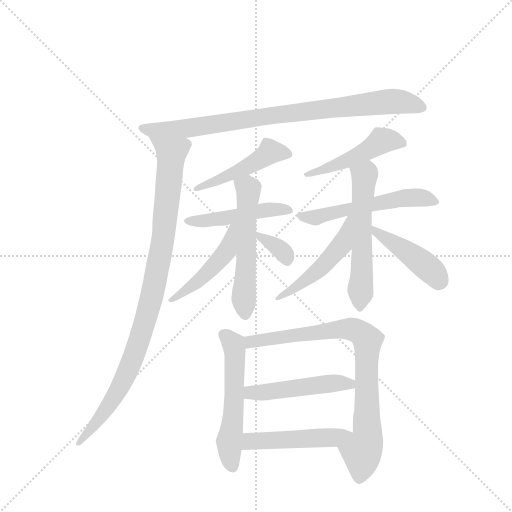
t = 0.00 s
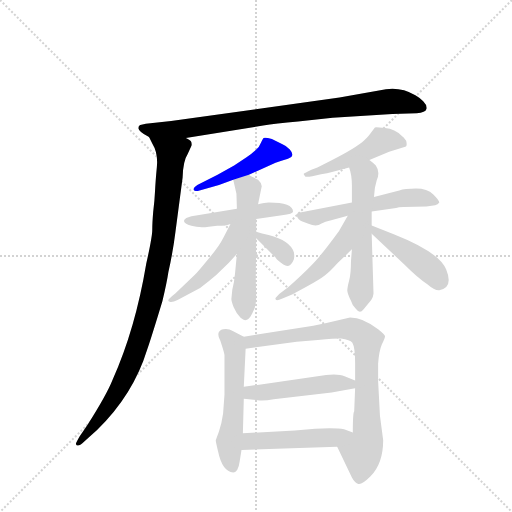
t = 2.28 s
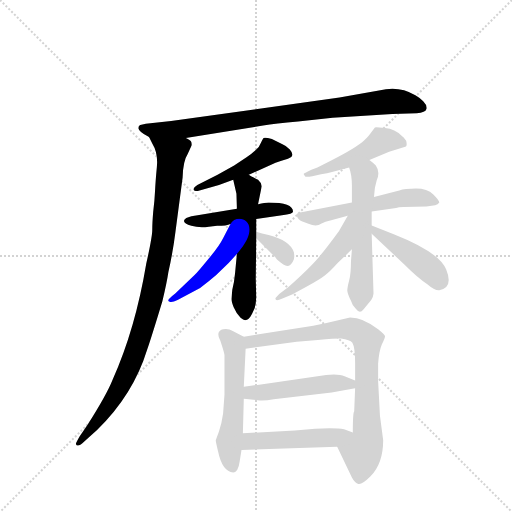
t = 4.56 s
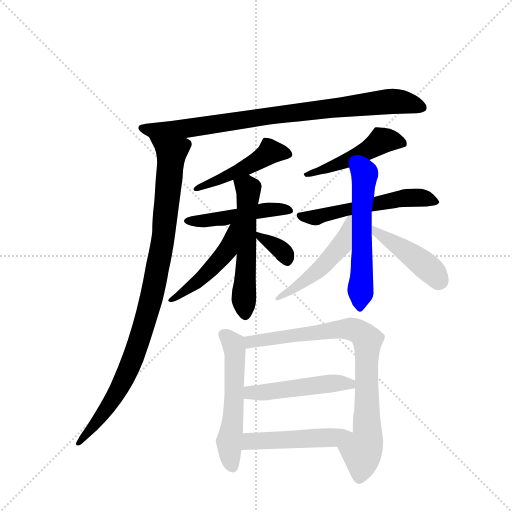
t = 6.84 s
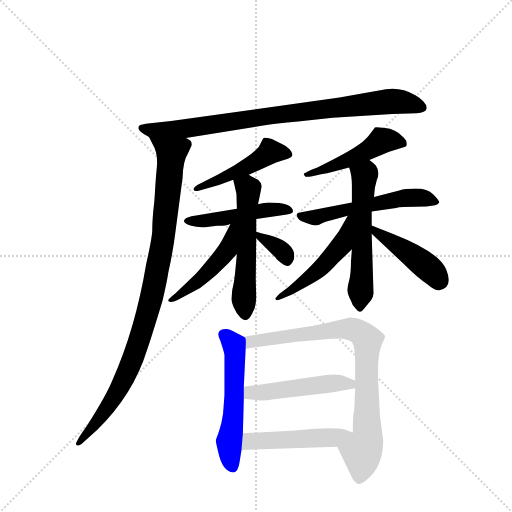
t = 9.12 s
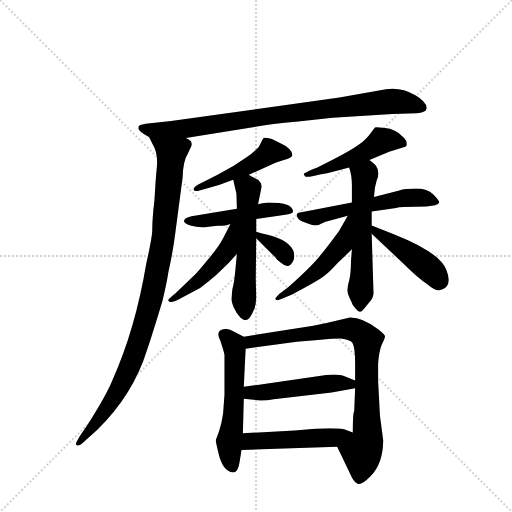
t = 11.40 s

The animated SVG that drew these frames (rendered in a browser with its animation timeline set to each time). Animation: 16 CSS @keyframes rules; one cycle of 11.40 s.

<svg version="1.1" viewBox="0 0 1024 1024" xmlns="http://www.w3.org/2000/svg">
  <g stroke="lightgray" stroke-dasharray="1,1" stroke-width="1" transform="scale(4, 4)">
    <line x1="0" y1="0" x2="256" y2="256"></line>
    <line x1="256" y1="0" x2="0" y2="256"></line>
    <line x1="128" y1="0" x2="128" y2="256"></line>
    <line x1="0" y1="128" x2="256" y2="128"></line>
  </g>
  <g transform="scale(0.92, -0.92) translate(60, -900)">
    <style type="text/css">
      
        @keyframes keyframes0 {
          from {
            stroke: blue;
            stroke-dashoffset: 870;
            stroke-width: 128;
          }
          74% {
            animation-timing-function: step-end;
            stroke: blue;
            stroke-dashoffset: 0;
            stroke-width: 128;
          }
          to {
            stroke: black;
            stroke-width: 1024;
          }
        }
        #make-me-a-hanzi-animation-0 {
          animation: keyframes0 0.9580078125s both;
          animation-delay: 0s;
          animation-timing-function: linear;
        }
      
        @keyframes keyframes1 {
          from {
            stroke: blue;
            stroke-dashoffset: 985;
            stroke-width: 128;
          }
          76% {
            animation-timing-function: step-end;
            stroke: blue;
            stroke-dashoffset: 0;
            stroke-width: 128;
          }
          to {
            stroke: black;
            stroke-width: 1024;
          }
        }
        #make-me-a-hanzi-animation-1 {
          animation: keyframes1 1.0515950520833333s both;
          animation-delay: 0.9580078125s;
          animation-timing-function: linear;
        }
      
        @keyframes keyframes2 {
          from {
            stroke: blue;
            stroke-dashoffset: 473;
            stroke-width: 128;
          }
          61% {
            animation-timing-function: step-end;
            stroke: blue;
            stroke-dashoffset: 0;
            stroke-width: 128;
          }
          to {
            stroke: black;
            stroke-width: 1024;
          }
        }
        #make-me-a-hanzi-animation-2 {
          animation: keyframes2 0.6349283854166666s both;
          animation-delay: 2.009602864583333s;
          animation-timing-function: linear;
        }
      
        @keyframes keyframes3 {
          from {
            stroke: blue;
            stroke-dashoffset: 478;
            stroke-width: 128;
          }
          61% {
            animation-timing-function: step-end;
            stroke: blue;
            stroke-dashoffset: 0;
            stroke-width: 128;
          }
          to {
            stroke: black;
            stroke-width: 1024;
          }
        }
        #make-me-a-hanzi-animation-3 {
          animation: keyframes3 0.6389973958333334s both;
          animation-delay: 2.6445312499999996s;
          animation-timing-function: linear;
        }
      
        @keyframes keyframes4 {
          from {
            stroke: blue;
            stroke-dashoffset: 559;
            stroke-width: 128;
          }
          65% {
            animation-timing-function: step-end;
            stroke: blue;
            stroke-dashoffset: 0;
            stroke-width: 128;
          }
          to {
            stroke: black;
            stroke-width: 1024;
          }
        }
        #make-me-a-hanzi-animation-4 {
          animation: keyframes4 0.7049153645833334s both;
          animation-delay: 3.283528645833333s;
          animation-timing-function: linear;
        }
      
        @keyframes keyframes5 {
          from {
            stroke: blue;
            stroke-dashoffset: 476;
            stroke-width: 128;
          }
          61% {
            animation-timing-function: step-end;
            stroke: blue;
            stroke-dashoffset: 0;
            stroke-width: 128;
          }
          to {
            stroke: black;
            stroke-width: 1024;
          }
        }
        #make-me-a-hanzi-animation-5 {
          animation: keyframes5 0.6373697916666666s both;
          animation-delay: 3.9884440104166665s;
          animation-timing-function: linear;
        }
      
        @keyframes keyframes6 {
          from {
            stroke: blue;
            stroke-dashoffset: 340;
            stroke-width: 128;
          }
          53% {
            animation-timing-function: step-end;
            stroke: blue;
            stroke-dashoffset: 0;
            stroke-width: 128;
          }
          to {
            stroke: black;
            stroke-width: 1024;
          }
        }
        #make-me-a-hanzi-animation-6 {
          animation: keyframes6 0.5266927083333334s both;
          animation-delay: 4.625813802083333s;
          animation-timing-function: linear;
        }
      
        @keyframes keyframes7 {
          from {
            stroke: blue;
            stroke-dashoffset: 481;
            stroke-width: 128;
          }
          61% {
            animation-timing-function: step-end;
            stroke: blue;
            stroke-dashoffset: 0;
            stroke-width: 128;
          }
          to {
            stroke: black;
            stroke-width: 1024;
          }
        }
        #make-me-a-hanzi-animation-7 {
          animation: keyframes7 0.6414388020833334s both;
          animation-delay: 5.152506510416666s;
          animation-timing-function: linear;
        }
      
        @keyframes keyframes8 {
          from {
            stroke: blue;
            stroke-dashoffset: 557;
            stroke-width: 128;
          }
          64% {
            animation-timing-function: step-end;
            stroke: blue;
            stroke-dashoffset: 0;
            stroke-width: 128;
          }
          to {
            stroke: black;
            stroke-width: 1024;
          }
        }
        #make-me-a-hanzi-animation-8 {
          animation: keyframes8 0.7032877604166666s both;
          animation-delay: 5.793945312499999s;
          animation-timing-function: linear;
        }
      
        @keyframes keyframes9 {
          from {
            stroke: blue;
            stroke-dashoffset: 571;
            stroke-width: 128;
          }
          65% {
            animation-timing-function: step-end;
            stroke: blue;
            stroke-dashoffset: 0;
            stroke-width: 128;
          }
          to {
            stroke: black;
            stroke-width: 1024;
          }
        }
        #make-me-a-hanzi-animation-9 {
          animation: keyframes9 0.7146809895833334s both;
          animation-delay: 6.497233072916666s;
          animation-timing-function: linear;
        }
      
        @keyframes keyframes10 {
          from {
            stroke: blue;
            stroke-dashoffset: 495;
            stroke-width: 128;
          }
          62% {
            animation-timing-function: step-end;
            stroke: blue;
            stroke-dashoffset: 0;
            stroke-width: 128;
          }
          to {
            stroke: black;
            stroke-width: 1024;
          }
        }
        #make-me-a-hanzi-animation-10 {
          animation: keyframes10 0.65283203125s both;
          animation-delay: 7.211914062499999s;
          animation-timing-function: linear;
        }
      
        @keyframes keyframes11 {
          from {
            stroke: blue;
            stroke-dashoffset: 441;
            stroke-width: 128;
          }
          59% {
            animation-timing-function: step-end;
            stroke: blue;
            stroke-dashoffset: 0;
            stroke-width: 128;
          }
          to {
            stroke: black;
            stroke-width: 1024;
          }
        }
        #make-me-a-hanzi-animation-11 {
          animation: keyframes11 0.60888671875s both;
          animation-delay: 7.864746093749999s;
          animation-timing-function: linear;
        }
      
        @keyframes keyframes12 {
          from {
            stroke: blue;
            stroke-dashoffset: 551;
            stroke-width: 128;
          }
          64% {
            animation-timing-function: step-end;
            stroke: blue;
            stroke-dashoffset: 0;
            stroke-width: 128;
          }
          to {
            stroke: black;
            stroke-width: 1024;
          }
        }
        #make-me-a-hanzi-animation-12 {
          animation: keyframes12 0.6984049479166666s both;
          animation-delay: 8.4736328125s;
          animation-timing-function: linear;
        }
      
        @keyframes keyframes13 {
          from {
            stroke: blue;
            stroke-dashoffset: 830;
            stroke-width: 128;
          }
          73% {
            animation-timing-function: step-end;
            stroke: blue;
            stroke-dashoffset: 0;
            stroke-width: 128;
          }
          to {
            stroke: black;
            stroke-width: 1024;
          }
        }
        #make-me-a-hanzi-animation-13 {
          animation: keyframes13 0.9254557291666666s both;
          animation-delay: 9.172037760416666s;
          animation-timing-function: linear;
        }
      
        @keyframes keyframes14 {
          from {
            stroke: blue;
            stroke-dashoffset: 489;
            stroke-width: 128;
          }
          61% {
            animation-timing-function: step-end;
            stroke: blue;
            stroke-dashoffset: 0;
            stroke-width: 128;
          }
          to {
            stroke: black;
            stroke-width: 1024;
          }
        }
        #make-me-a-hanzi-animation-14 {
          animation: keyframes14 0.64794921875s both;
          animation-delay: 10.097493489583332s;
          animation-timing-function: linear;
        }
      
        @keyframes keyframes15 {
          from {
            stroke: blue;
            stroke-dashoffset: 490;
            stroke-width: 128;
          }
          61% {
            animation-timing-function: step-end;
            stroke: blue;
            stroke-dashoffset: 0;
            stroke-width: 128;
          }
          to {
            stroke: black;
            stroke-width: 1024;
          }
        }
        #make-me-a-hanzi-animation-15 {
          animation: keyframes15 0.6487630208333334s both;
          animation-delay: 10.745442708333332s;
          animation-timing-function: linear;
        }
      
    </style>
    
      <path d="M 257 631 L 245 628 Q 241 627 241 622 Q 240 615 264 602 C 283 590 314 595 344 600 L 512 627 Q 538 632 588 636 L 663 644 L 793 652 L 846 654 Q 865 655 867 663 Q 869 671 860 680 Q 852 688 843 693 Q 812 711 779 706 L 678 688 L 312 637 L 257 631 Z" fill="lightgray"></path>
    
      <path d="M 264 602 L 271 588 Q 284 567 281 537 Q 278 506 277 484 Q 276 462 273 439 Q 271 415 271 400 Q 271 385 258 327 Q 234 184 185 75 Q 172 42 130 -24 L 113 -49 Q 105 -63 105 -65 Q 108 -75 125 -58 L 151 -35 Q 230 42 260 140 Q 270 169 293 245 Q 303 287 306 308 Q 316 353 321 393 L 337 514 Q 338 550 348 565 L 357 585 Q 357 590 355 593 Q 354 595 344 600 C 326 624 250 629 264 602 Z" fill="lightgray"></path>
    
      <path d="M 481 520 L 539 546 Q 549 550 566 555 Q 583 560 570 575 Q 563 583 553 587 L 531 598 Q 516 602 513 600 Q 511 598 507 589 Q 504 580 496 574 Q 484 563 476 558 L 449 540 L 413 520 L 369 498 Q 358 491 362 486 Q 368 484 370 485 L 416 498 L 447 509 L 481 520 Z" fill="lightgray"></path>
    
      <path d="M 524 460 Q 516 460 501 456 L 455 446 L 363 431 Q 361 432 345 426 Q 331 417 356 409 Q 373 404 394 407 L 412 409 Q 433 409 441 413 L 497 424 L 553 432 Q 577 434 577 440 Q 577 460 524 460 Z" fill="lightgray"></path>
    
      <path d="M 501 456 L 509 495 Q 508 503 501 509 Q 483 518 481 520 C 455 535 440 538 447 509 L 454 479 L 455 446 L 455 348 L 451 306 Q 449 285 445 270 L 443 250 Q 443 245 448 232 Q 454 218 463 209 Q 469 204 473 204 Q 481 204 488 218 Q 497 232 497 253 L 496 294 L 497 382 L 497 396 L 497 424 L 501 456 Z" fill="lightgray"></path>
    
      <path d="M 441 413 L 425 382 Q 416 364 393 337 Q 371 310 363 302 L 321 262 Q 307 251 306 248 Q 305 245 309 244 Q 314 242 326 248 L 375 274 Q 394 288 410 302 L 437 328 L 455 348 C 518 419 455 440 441 413 Z" fill="lightgray"></path>
    
      <path d="M 497 382 L 539 340 Q 543 333 556 325 Q 569 316 577 332 Q 581 336 579 351 Q 571 377 524 389 Q 509 392 497 396 C 476 403 476 403 497 382 Z" fill="lightgray"></path>
    
      <path d="M 743 552 L 786 570 L 821 581 Q 826 582 823 594 Q 817 603 813 605 Q 799 620 777 622 Q 756 624 755 623 L 746 611 Q 743 606 732 595 Q 715 579 660 551 L 630 536 L 617 531 Q 602 524 600 522 L 603 517 Q 604 514 619 517 L 638 521 Q 650 522 666 527 L 699 536 L 743 552 Z" fill="lightgray"></path>
    
      <path d="M 660 421 L 696 431 L 748 440 L 801 448 Q 806 450 817 450 L 867 451 L 886 454 Q 892 455 895 460 Q 895 464 882 477 Q 869 490 844 490 Q 820 490 808 486 L 753 472 L 705 460 L 598 439 Q 585 437 585 434 Q 585 428 589 424 Q 593 420 596 419 L 609 414 Q 620 410 626 410 Q 633 410 639 414 Q 646 418 660 421 Z" fill="lightgray"></path>
    
      <path d="M 705 358 L 703 332 Q 703 305 699 290 Q 695 275 695 268 Q 696 260 703 246 Q 705 237 714 228 Q 722 217 730 227 L 747 248 Q 751 252 752 262 L 748 392 L 748 410 L 748 440 L 753 472 L 755 492 L 759 508 Q 767 526 757 540 Q 750 547 743 552 C 720 571 691 565 699 536 Q 705 520 705 496 L 705 460 L 705 358 Z" fill="lightgray"></path>
    
      <path d="M 696 431 L 677 398 Q 653 365 634 342 Q 615 319 567 276 L 547 261 Q 539 253 539 252 Q 537 243 554 251 L 575 260 Q 578 261 607 277 Q 636 293 646 301 Q 656 308 674 328 L 705 358 C 780 431 711 457 696 431 Z" fill="lightgray"></path>
    
      <path d="M 748 392 L 819 325 Q 848 296 869 282 Q 885 268 895 269 Q 926 275 910 314 Q 895 352 796 391 L 748 410 C 720 421 726 413 748 392 Z" fill="lightgray"></path>
    
      <path d="M 428 128 L 428 42 L 425 1 Q 422 -21 416 -38 L 409 -57 Q 409 -60 414 -81 Q 423 -125 447 -127 Q 458 -126 461 -103 L 465 -78 L 468 -42 L 470 33 L 470 59 L 474 142 C 475 165 475 165 470 168 L 447 180 Q 435 187 425 184 Q 408 180 419 159 Q 427 135 428 128 Z" fill="lightgray"></path>
    
      <path d="M 673 -71 L 705 -138 Q 712 -151 719 -152 Q 727 -154 745 -136 Q 773 -108 773 -57 L 766 -4 L 762 72 L 762 109 Q 764 137 770 151 Q 777 165 777 169 Q 777 172 762 184 Q 730 210 701 210 L 673 203 Q 650 197 621 192 L 470 168 C 440 163 444 138 474 142 L 585 157 L 631 161 Q 668 164 681 164 Q 701 161 706 155 Q 712 145 712 111 L 712 73 L 712 56 L 710 6 Q 707 3 707 -40 C 707 -70 660 -44 673 -71 Z" fill="lightgray"></path>
    
      <path d="M 535 32 L 661 47 L 712 56 C 742 61 740 62 712 73 L 689 82 Q 677 88 649 85 L 470 59 C 440 55 440 36 470 33 L 500 30 Q 513 28 535 32 Z" fill="lightgray"></path>
    
      <path d="M 465 -78 L 673 -71 C 703 -70 735 -50 707 -40 L 688 -33 Q 670 -30 625 -32 L 581 -36 L 468 -42 C 438 -44 435 -79 465 -78 Z" fill="lightgray"></path>
    
    
      <clipPath id="make-me-a-hanzi-clip-0">
        <path d="M 257 631 L 245 628 Q 241 627 241 622 Q 240 615 264 602 C 283 590 314 595 344 600 L 512 627 Q 538 632 588 636 L 663 644 L 793 652 L 846 654 Q 865 655 867 663 Q 869 671 860 680 Q 852 688 843 693 Q 812 711 779 706 L 678 688 L 312 637 L 257 631 Z"></path>
      </clipPath>
      <path clip-path="url(#make-me-a-hanzi-clip-0)" d="M 249 621 L 271 616 L 348 621 L 776 679 L 825 676 L 857 666" fill="none" id="make-me-a-hanzi-animation-0" stroke-dasharray="742 1484" stroke-linecap="round"></path>
    
      <clipPath id="make-me-a-hanzi-clip-1">
        <path d="M 264 602 L 271 588 Q 284 567 281 537 Q 278 506 277 484 Q 276 462 273 439 Q 271 415 271 400 Q 271 385 258 327 Q 234 184 185 75 Q 172 42 130 -24 L 113 -49 Q 105 -63 105 -65 Q 108 -75 125 -58 L 151 -35 Q 230 42 260 140 Q 270 169 293 245 Q 303 287 306 308 Q 316 353 321 393 L 337 514 Q 338 550 348 565 L 357 585 Q 357 590 355 593 Q 354 595 344 600 C 326 624 250 629 264 602 Z"></path>
      </clipPath>
      <path clip-path="url(#make-me-a-hanzi-clip-1)" d="M 271 597 L 313 568 L 296 390 L 267 241 L 226 112 L 201 58 L 140 -31 L 110 -64" fill="none" id="make-me-a-hanzi-animation-1" stroke-dasharray="857 1714" stroke-linecap="round"></path>
    
      <clipPath id="make-me-a-hanzi-clip-2">
        <path d="M 481 520 L 539 546 Q 549 550 566 555 Q 583 560 570 575 Q 563 583 553 587 L 531 598 Q 516 602 513 600 Q 511 598 507 589 Q 504 580 496 574 Q 484 563 476 558 L 449 540 L 413 520 L 369 498 Q 358 491 362 486 Q 368 484 370 485 L 416 498 L 447 509 L 481 520 Z"></path>
      </clipPath>
      <path clip-path="url(#make-me-a-hanzi-clip-2)" d="M 565 566 L 527 570 L 460 528 L 367 491" fill="none" id="make-me-a-hanzi-animation-2" stroke-dasharray="345 690" stroke-linecap="round"></path>
    
      <clipPath id="make-me-a-hanzi-clip-3">
        <path d="M 524 460 Q 516 460 501 456 L 455 446 L 363 431 Q 361 432 345 426 Q 331 417 356 409 Q 373 404 394 407 L 412 409 Q 433 409 441 413 L 497 424 L 553 432 Q 577 434 577 440 Q 577 460 524 460 Z"></path>
      </clipPath>
      <path clip-path="url(#make-me-a-hanzi-clip-3)" d="M 351 418 L 445 428 L 535 447 L 570 442" fill="none" id="make-me-a-hanzi-animation-3" stroke-dasharray="350 700" stroke-linecap="round"></path>
    
      <clipPath id="make-me-a-hanzi-clip-4">
        <path d="M 501 456 L 509 495 Q 508 503 501 509 Q 483 518 481 520 C 455 535 440 538 447 509 L 454 479 L 455 446 L 455 348 L 451 306 Q 449 285 445 270 L 443 250 Q 443 245 448 232 Q 454 218 463 209 Q 469 204 473 204 Q 481 204 488 218 Q 497 232 497 253 L 496 294 L 497 382 L 497 396 L 497 424 L 501 456 Z"></path>
      </clipPath>
      <path clip-path="url(#make-me-a-hanzi-clip-4)" d="M 455 503 L 480 490 L 472 215" fill="none" id="make-me-a-hanzi-animation-4" stroke-dasharray="431 862" stroke-linecap="round"></path>
    
      <clipPath id="make-me-a-hanzi-clip-5">
        <path d="M 441 413 L 425 382 Q 416 364 393 337 Q 371 310 363 302 L 321 262 Q 307 251 306 248 Q 305 245 309 244 Q 314 242 326 248 L 375 274 Q 394 288 410 302 L 437 328 L 455 348 C 518 419 455 440 441 413 Z"></path>
      </clipPath>
      <path clip-path="url(#make-me-a-hanzi-clip-5)" d="M 449 409 L 433 356 L 419 337 L 373 290 L 311 248" fill="none" id="make-me-a-hanzi-animation-5" stroke-dasharray="348 696" stroke-linecap="round"></path>
    
      <clipPath id="make-me-a-hanzi-clip-6">
        <path d="M 497 382 L 539 340 Q 543 333 556 325 Q 569 316 577 332 Q 581 336 579 351 Q 571 377 524 389 Q 509 392 497 396 C 476 403 476 403 497 382 Z"></path>
      </clipPath>
      <path clip-path="url(#make-me-a-hanzi-clip-6)" d="M 502 389 L 556 352 L 564 335" fill="none" id="make-me-a-hanzi-animation-6" stroke-dasharray="212 424" stroke-linecap="round"></path>
    
      <clipPath id="make-me-a-hanzi-clip-7">
        <path d="M 743 552 L 786 570 L 821 581 Q 826 582 823 594 Q 817 603 813 605 Q 799 620 777 622 Q 756 624 755 623 L 746 611 Q 743 606 732 595 Q 715 579 660 551 L 630 536 L 617 531 Q 602 524 600 522 L 603 517 Q 604 514 619 517 L 638 521 Q 650 522 666 527 L 699 536 L 743 552 Z"></path>
      </clipPath>
      <path clip-path="url(#make-me-a-hanzi-clip-7)" d="M 812 589 L 770 594 L 701 553 L 604 521" fill="none" id="make-me-a-hanzi-animation-7" stroke-dasharray="353 706" stroke-linecap="round"></path>
    
      <clipPath id="make-me-a-hanzi-clip-8">
        <path d="M 660 421 L 696 431 L 748 440 L 801 448 Q 806 450 817 450 L 867 451 L 886 454 Q 892 455 895 460 Q 895 464 882 477 Q 869 490 844 490 Q 820 490 808 486 L 753 472 L 705 460 L 598 439 Q 585 437 585 434 Q 585 428 589 424 Q 593 420 596 419 L 609 414 Q 620 410 626 410 Q 633 410 639 414 Q 646 418 660 421 Z"></path>
      </clipPath>
      <path clip-path="url(#make-me-a-hanzi-clip-8)" d="M 593 432 L 628 427 L 805 468 L 860 469 L 888 460" fill="none" id="make-me-a-hanzi-animation-8" stroke-dasharray="429 858" stroke-linecap="round"></path>
    
      <clipPath id="make-me-a-hanzi-clip-9">
        <path d="M 705 358 L 703 332 Q 703 305 699 290 Q 695 275 695 268 Q 696 260 703 246 Q 705 237 714 228 Q 722 217 730 227 L 747 248 Q 751 252 752 262 L 748 392 L 748 410 L 748 440 L 753 472 L 755 492 L 759 508 Q 767 526 757 540 Q 750 547 743 552 C 720 571 691 565 699 536 Q 705 520 705 496 L 705 460 L 705 358 Z"></path>
      </clipPath>
      <path clip-path="url(#make-me-a-hanzi-clip-9)" d="M 709 533 L 732 518 L 722 231" fill="none" id="make-me-a-hanzi-animation-9" stroke-dasharray="443 886" stroke-linecap="round"></path>
    
      <clipPath id="make-me-a-hanzi-clip-10">
        <path d="M 696 431 L 677 398 Q 653 365 634 342 Q 615 319 567 276 L 547 261 Q 539 253 539 252 Q 537 243 554 251 L 575 260 Q 578 261 607 277 Q 636 293 646 301 Q 656 308 674 328 L 705 358 C 780 431 711 457 696 431 Z"></path>
      </clipPath>
      <path clip-path="url(#make-me-a-hanzi-clip-10)" d="M 702 425 L 675 358 L 609 293 L 547 253" fill="none" id="make-me-a-hanzi-animation-10" stroke-dasharray="367 734" stroke-linecap="round"></path>
    
      <clipPath id="make-me-a-hanzi-clip-11">
        <path d="M 748 392 L 819 325 Q 848 296 869 282 Q 885 268 895 269 Q 926 275 910 314 Q 895 352 796 391 L 748 410 C 720 421 726 413 748 392 Z"></path>
      </clipPath>
      <path clip-path="url(#make-me-a-hanzi-clip-11)" d="M 753 406 L 756 397 L 858 329 L 894 290" fill="none" id="make-me-a-hanzi-animation-11" stroke-dasharray="313 626" stroke-linecap="round"></path>
    
      <clipPath id="make-me-a-hanzi-clip-12">
        <path d="M 428 128 L 428 42 L 425 1 Q 422 -21 416 -38 L 409 -57 Q 409 -60 414 -81 Q 423 -125 447 -127 Q 458 -126 461 -103 L 465 -78 L 468 -42 L 470 33 L 470 59 L 474 142 C 475 165 475 165 470 168 L 447 180 Q 435 187 425 184 Q 408 180 419 159 Q 427 135 428 128 Z"></path>
      </clipPath>
      <path clip-path="url(#make-me-a-hanzi-clip-12)" d="M 428 170 L 443 158 L 451 136 L 449 26 L 438 -60 L 445 -115" fill="none" id="make-me-a-hanzi-animation-12" stroke-dasharray="423 846" stroke-linecap="round"></path>
    
      <clipPath id="make-me-a-hanzi-clip-13">
        <path d="M 673 -71 L 705 -138 Q 712 -151 719 -152 Q 727 -154 745 -136 Q 773 -108 773 -57 L 766 -4 L 762 72 L 762 109 Q 764 137 770 151 Q 777 165 777 169 Q 777 172 762 184 Q 730 210 701 210 L 673 203 Q 650 197 621 192 L 470 168 C 440 163 444 138 474 142 L 585 157 L 631 161 Q 668 164 681 164 Q 701 161 706 155 Q 712 145 712 111 L 712 73 L 712 56 L 710 6 Q 707 3 707 -40 C 707 -70 660 -44 673 -71 Z"></path>
      </clipPath>
      <path clip-path="url(#make-me-a-hanzi-clip-13)" d="M 480 150 L 495 159 L 685 185 L 720 179 L 739 161 L 739 -41 L 727 -82 L 721 -140" fill="none" id="make-me-a-hanzi-animation-13" stroke-dasharray="702 1404" stroke-linecap="round"></path>
    
      <clipPath id="make-me-a-hanzi-clip-14">
        <path d="M 535 32 L 661 47 L 712 56 C 742 61 740 62 712 73 L 689 82 Q 677 88 649 85 L 470 59 C 440 55 440 36 470 33 L 500 30 Q 513 28 535 32 Z"></path>
      </clipPath>
      <path clip-path="url(#make-me-a-hanzi-clip-14)" d="M 478 40 L 485 46 L 659 67 L 700 66 L 705 60" fill="none" id="make-me-a-hanzi-animation-14" stroke-dasharray="361 722" stroke-linecap="round"></path>
    
      <clipPath id="make-me-a-hanzi-clip-15">
        <path d="M 465 -78 L 673 -71 C 703 -70 735 -50 707 -40 L 688 -33 Q 670 -30 625 -32 L 581 -36 L 468 -42 C 438 -44 435 -79 465 -78 Z"></path>
      </clipPath>
      <path clip-path="url(#make-me-a-hanzi-clip-15)" d="M 472 -73 L 487 -60 L 665 -52 L 700 -44" fill="none" id="make-me-a-hanzi-animation-15" stroke-dasharray="362 724" stroke-linecap="round"></path>
    
  </g>
</svg>
